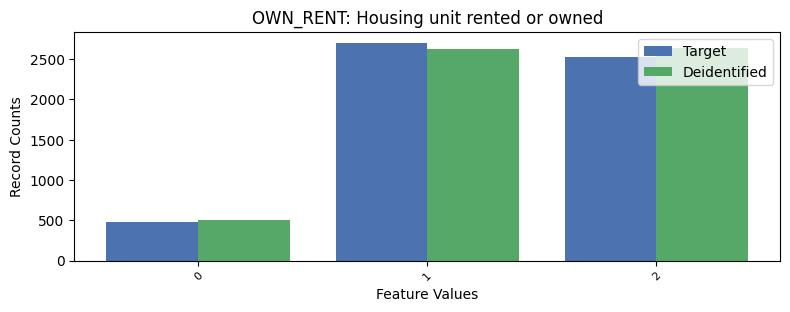

The file beside this chart, header and first rows:
, OWN_RENT, count_target, count_deidentified
0, 1, 2701, 2631
1, 2, 2521, 2632
2, 0, 474, 498
